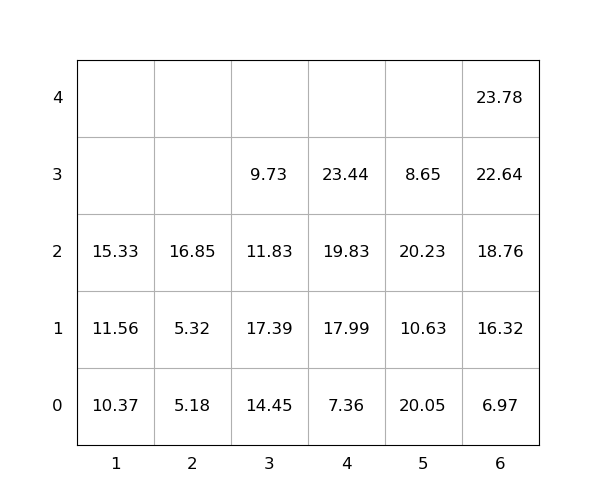

Values plotted in this chart, from the file beside it:
idx, loc_x, loc_y, loc_z, weight, group, score, seq, reloc, size(ft)
1, 5, 0, 0, 20.05, 0, 20.05, 0, 1.0, 20
2, 5, 0, 1, 10.63, 0, 10.63, 0, 1.0, 20
3, 3, 0, 0, 14.45, 0, 14.45, 0, 1.0, 20
4, 6, 0, 0, 6.97, 0, 6.97, 0, 0, 20
5, 6, 0, 1, 16.32, 0, 16.32, 0, 0, 20
6, 3, 0, 1, 17.39, 0, 17.39, 0, 1.0, 20
7, 3, 0, 2, 11.83, 0, 11.83, 0, 1.0, 20
8, 1, 0, 0, 10.37, 0, 10.37, 0, 0, 20
9, 5, 0, 2, 20.23, 0, 20.23, 0, 1.0, 20
10, 5, 0, 3, 8.65, 0, 8.65, 0, 1.0, 20
11, 4, 0, 0, 7.36, 0, 7.36, 1, 0, 20
12, 2, 0, 0, 5.18, 0, 5.18, 2, 0, 20
13, 1, 0, 1, 11.56, 0, 11.56, 3, 0, 20
14, 6, 0, 2, 18.76, 0, 18.76, 4, 0, 20
15, 6, 0, 3, 22.64, 0, 22.64, 5, 0, 20
16, 6, 0, 4, 23.78, 0, 23.78, 6, 0, 20
17, 4, 0, 1, 17.99, 0, 17.99, 7, 0, 20
18, 4, 0, 2, 19.83, 0, 19.83, 8, 0, 20
19, 1, 0, 2, 15.33, 0, 15.33, 9, 0, 20
20, 4, 0, 3, 23.44, 0, 23.44, 10, 0, 20
21, 3, 0, 3, 9.73, 0, 9.73, 11, 1.0, 20
22, 2, 0, 1, 5.32, 0, 5.32, 12, 0, 20
23, 2, 0, 2, 16.85, 0, 16.85, 13, 0, 20
